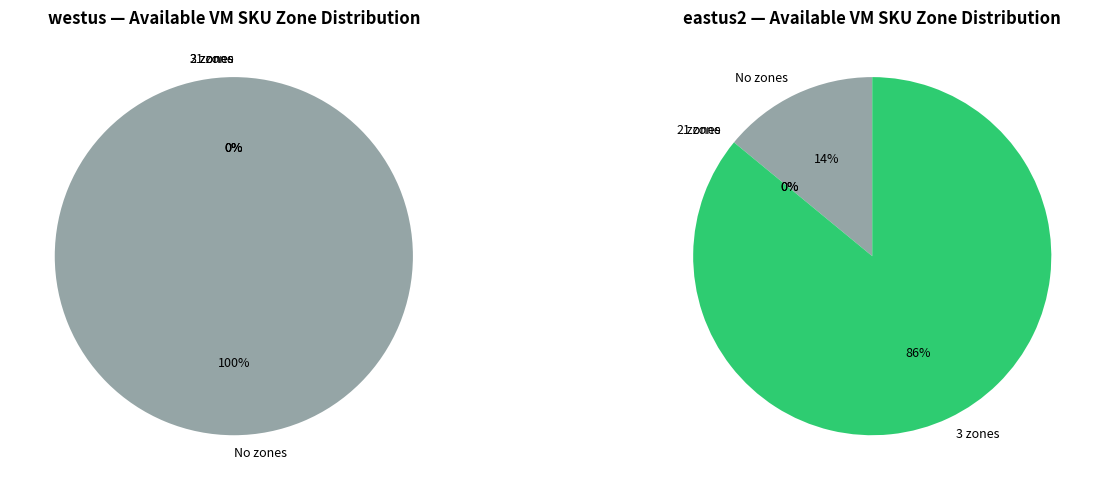

This figure's Python source:
# chart-name: zone-availability-by-region
import matplotlib
matplotlib.use('Agg')
import matplotlib.pyplot as plt

zone_data = {
    'westus': {'No zones': 1100, '1 zone': 0, '2 zones': 0, '3 zones': 0},
    'eastus2': {'No zones': 147, '1 zone': 0, '2 zones': 0, '3 zones': 900}
}

fig2, axes2 = plt.subplots(1, 2, figsize=(14, 5))

for idx, (region, zone_counts) in enumerate(zone_data.items()):
    labels = list(zone_counts.keys())
    values = list(zone_counts.values())
    colors_pie = ['#95a5a6', '#f39c12', '#e67e22', '#2ecc71']

    wedges, texts, autotexts = axes2[idx].pie(values, labels=labels, autopct='%1.0f%%', colors=colors_pie,
startangle=90, textprops={'fontsize': 9})
    axes2[idx].set_title(f'{region} — Available VM SKU Zone Distribution', fontsize=12, fontweight='bold')

plt.tight_layout()
plt.savefig('zone-availability-by-region.svg', bbox_inches='tight')
plt.close()
